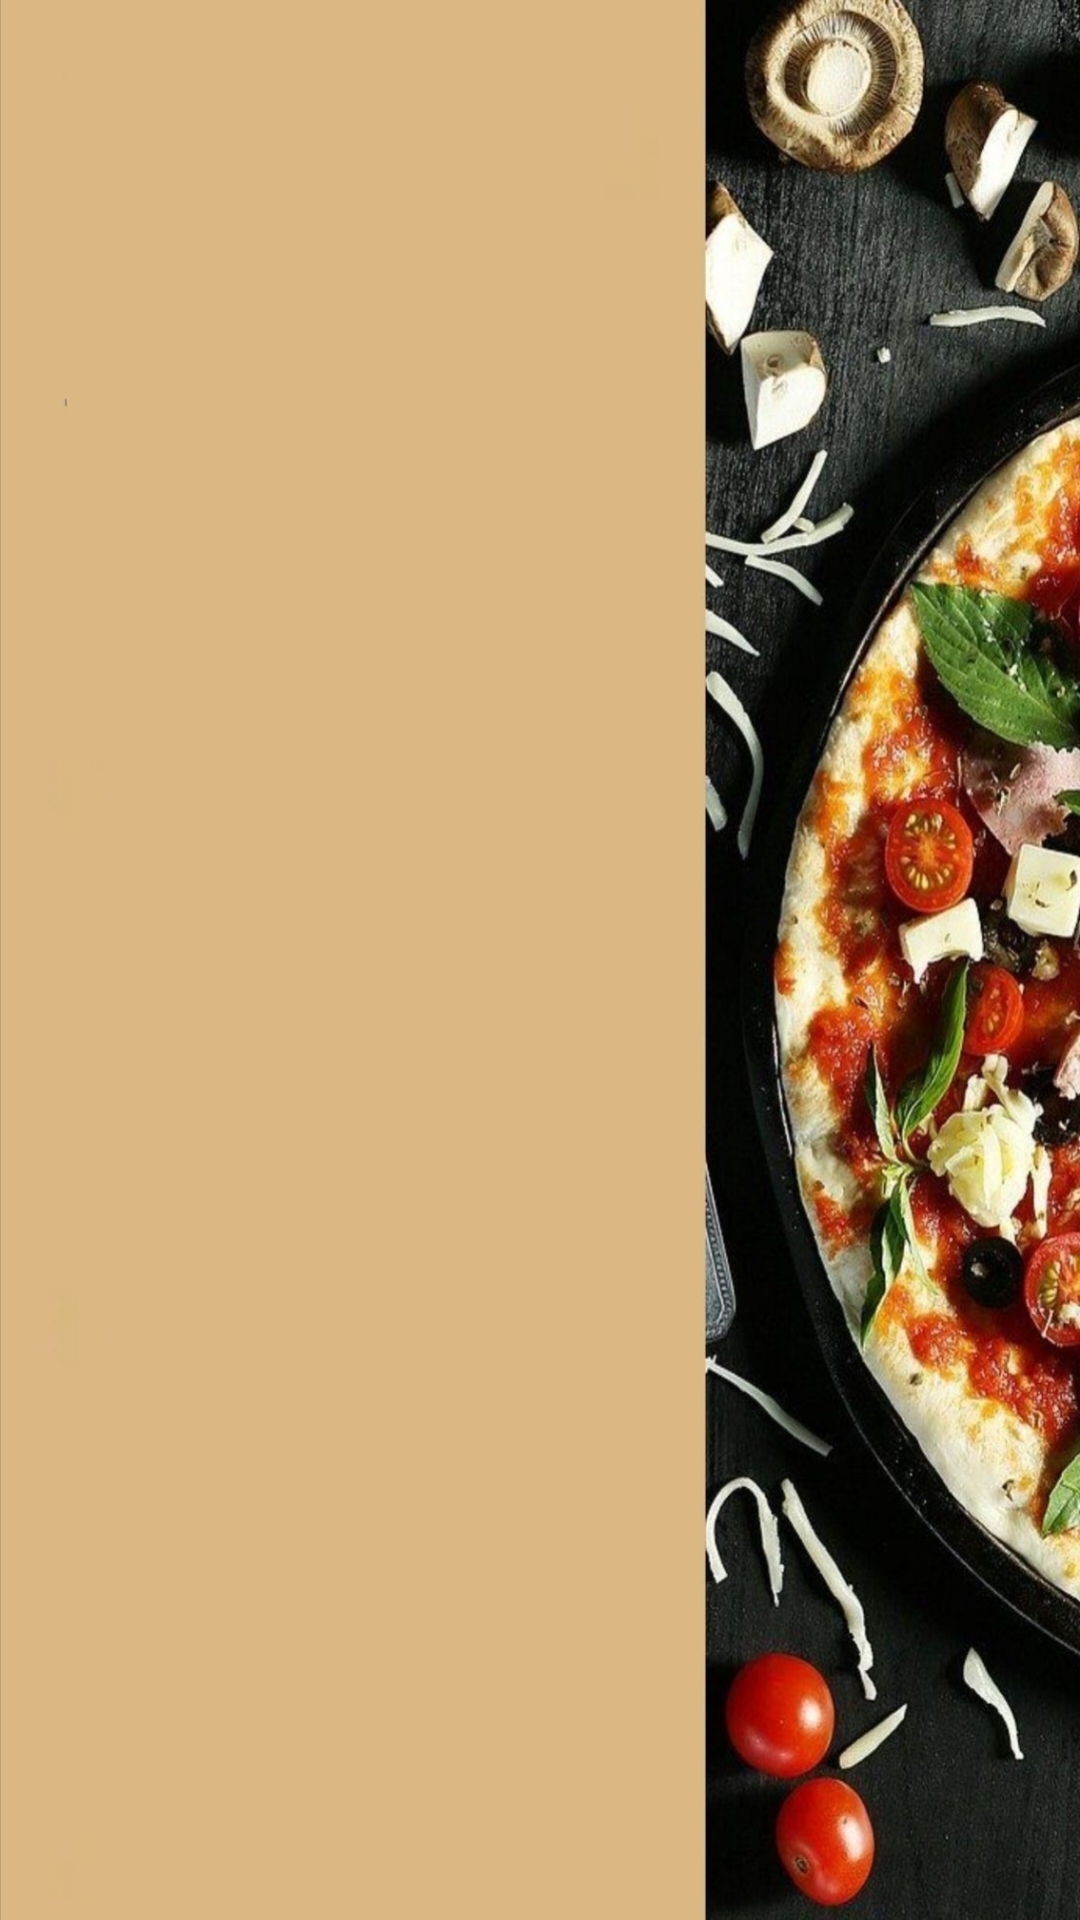

Write the Android layout XML for this screen, with the resource values it uses.
<!-- AndroidManifest.xml: application theme Theme.ColomboPizza -->
<!-- res/layout/fragment1_layout.xml -->
<?xml version="1.0" encoding="utf-8"?>
<LinearLayout
    xmlns:android="http://schemas.android.com/apk/res/android"
    xmlns:app="http://schemas.android.com/apk/res-auto"
    android:layout_width="match_parent"
    android:layout_height="match_parent"
    android:layout_gravity="center"
    android:background="@drawable/category"
    android:orientation="vertical">

    <ListView
        android:id="@+id/listProducts"
        android:layout_width="383dp"
        android:layout_height="match_parent"
        android:layout_marginTop="32dp"
        android:layout_marginEnd="24dp"
        app:layout_constraintEnd_toEndOf="parent"
        app:layout_constraintTop_toBottomOf="@+id/textView" />
</LinearLayout>
<!-- resources referenced by this layout -->
<resources>
  <!-- drawable category: jpg bitmap (drawable, 415087 bytes) -->
  <style name="Theme.ColomboPizza" parent="Theme.MaterialComponents.Light.NoActionBar">
          
          <item name="colorPrimary">@color/newred</item>
          <item name="colorPrimaryVariant">@color/newred</item>
          <item name="colorOnPrimary">@color/white</item>
          
          <item name="colorSecondary">@color/teal_200</item>
          <item name="colorSecondaryVariant">@color/teal_700</item>
          <item name="colorOnSecondary">@color/white</item>
          
          <item name="android:statusBarColor" tools:targetApi="l">?attr/colorPrimaryVariant</item>
          
      </style>
  <color name="newred">#FF0000</color>
  <color name="white">#FFFFFFFF</color>
  <color name="teal_200">#FF03DAC5</color>
  <color name="teal_700">#FF018786</color>
</resources>
